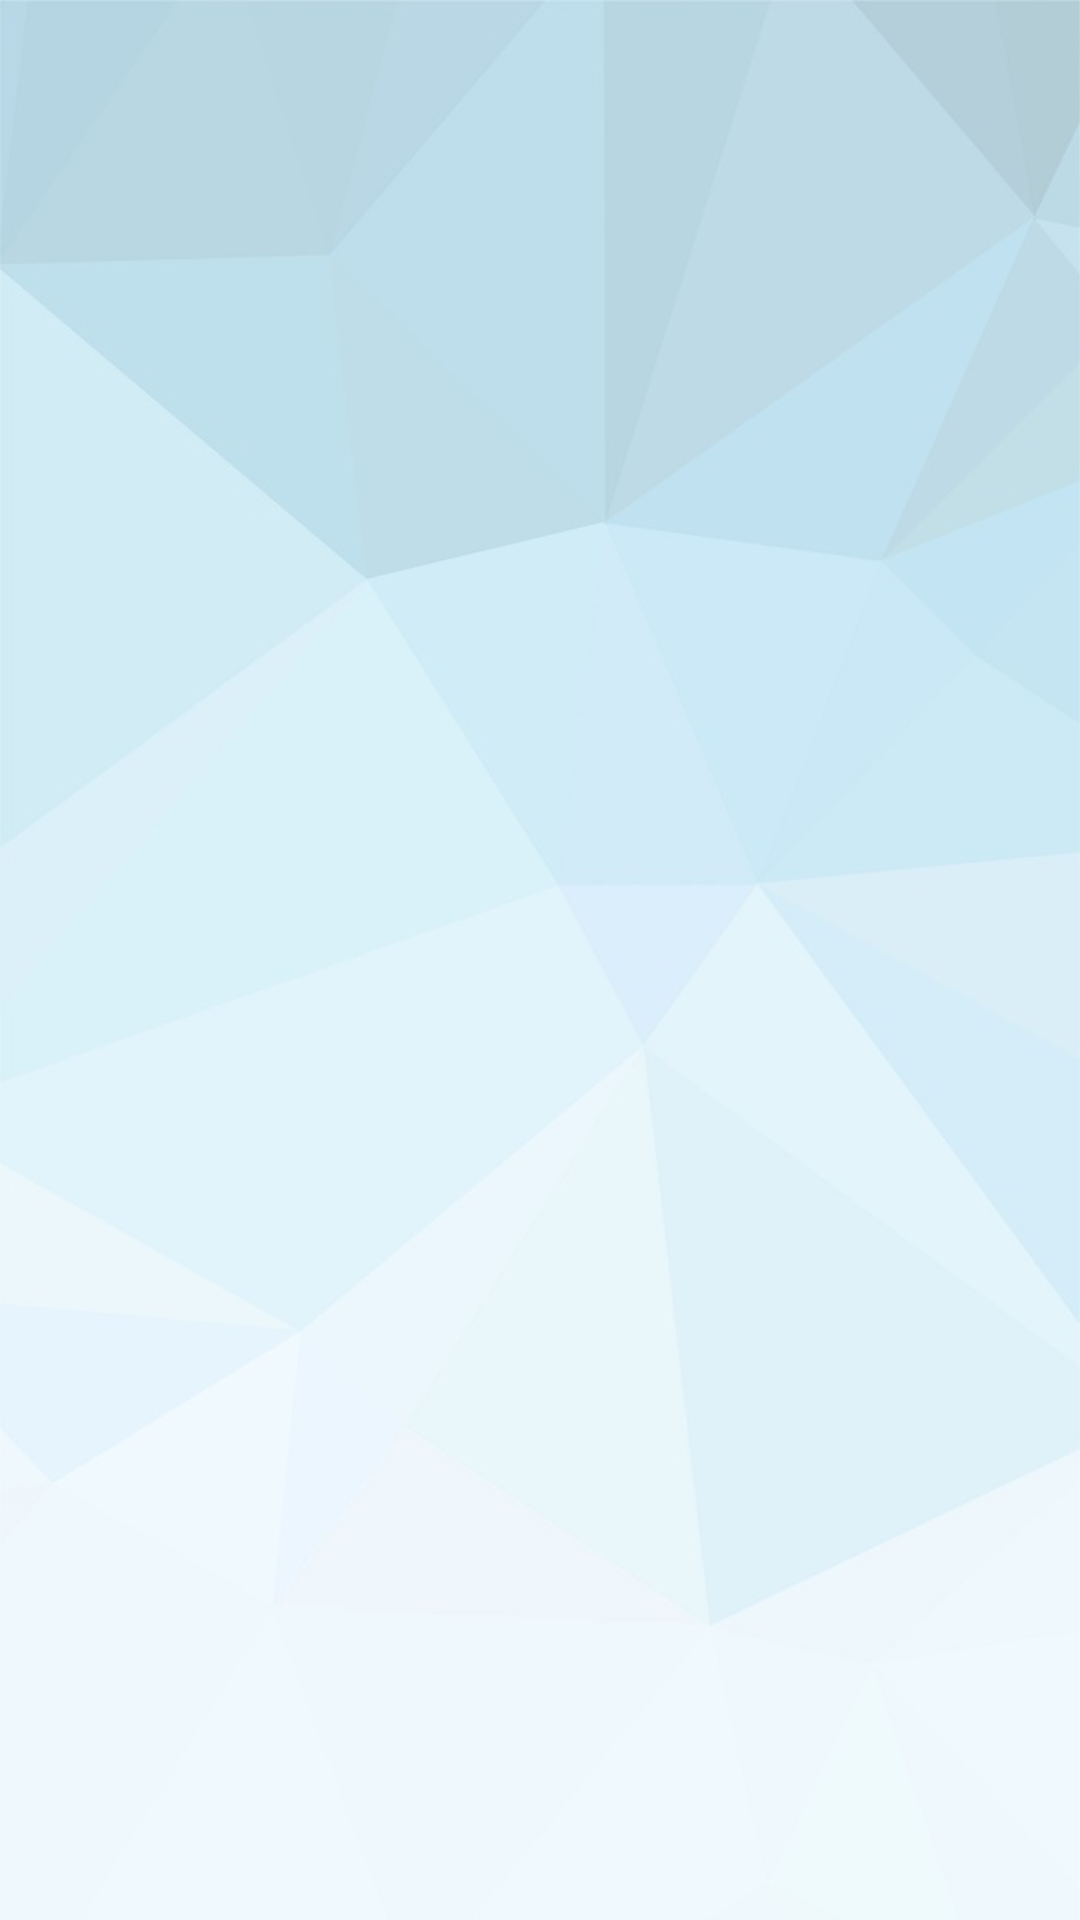

The Android layout XML behind this screen, and the referenced resources:
<!-- AndroidManifest.xml: application theme AppTheme -->
<!-- res/layout/activity_faq.xml -->
<?xml version="1.0" encoding="utf-8"?>
<RelativeLayout xmlns:android="http://schemas.android.com/apk/res/android"
    xmlns:app="http://schemas.android.com/apk/res-auto"
    xmlns:tools="http://schemas.android.com/tools"
    android:layout_width="match_parent"
    android:layout_height="match_parent"
    android:background="@drawable/bground"
    tools:context=".FaqActivity">

        <androidx.core.widget.NestedScrollView
            android:id="@+id/nested_scroll_view"
            android:layout_width="match_parent"
            android:layout_height="match_parent"
            android:layout_marginTop="6dp"
            android:scrollbars="none"
            android:scrollingCache="true">

            <androidx.recyclerview.widget.RecyclerView
                android:id="@+id/rv_faq"
                android:layout_width="match_parent"
                android:layout_height="match_parent"
                tools:listitem="@layout/itemfaq" />
        </androidx.core.widget.NestedScrollView>
    </RelativeLayout>
<!-- res/layout/itemfaq.xml (included above) -->
<androidx.cardview.widget.CardView
    xmlns:android="http://schemas.android.com/apk/res/android"
    xmlns:app="http://schemas.android.com/apk/res-auto"
    android:layout_width="match_parent"
    android:layout_height="wrap_content"
    android:layout_margin="6dp"
    android:visibility="visible"
    app:cardCornerRadius="10dp"
    app:cardElevation="4dp">

    <LinearLayout
        android:layout_width="match_parent"
        android:layout_height="wrap_content"
        android:orientation="vertical">
        <androidx.cardview.widget.CardView
            android:layout_width="match_parent"
            android:layout_height="wrap_content"
            app:cardCornerRadius="8dp"
            app:cardElevation="4dp">
            <LinearLayout
                android:layout_width="match_parent"
                android:layout_height="wrap_content"
                android:background="@android:color/white"
                android:gravity="center_vertical"
                android:minHeight="?attr/actionBarSize"
                android:orientation="horizontal">
                <TextView
                    android:fontFamily="@font/amikoregular"
                    android:textSize="17sp"
                    android:layout_marginStart="@dimen/margin16"
                    android:id="@+id/namaanggota"
                    android:layout_width="wrap_content"
                    android:layout_height="wrap_content"
                    android:layout_weight="1"
                    android:text="FAQ blablabla" />

                <ImageButton
                    android:id="@+id/bt_toggle_text"
                    android:layout_width="?attr/actionBarSize"
                    android:layout_height="?attr/actionBarSize"
                    android:background="?attr/selectableItemBackgroundBorderless"
                    android:src="@drawable/ic_expand_arrow" />

            </LinearLayout>
        </androidx.cardview.widget.CardView>

        <LinearLayout
            android:layout_marginHorizontal="@dimen/margin16"
            android:id="@+id/lyt_expand_text"
            android:layout_width="match_parent"
            android:layout_height="wrap_content"
            android:orientation="vertical">
            <TextView
                android:layout_marginVertical="12dp"
                android:textSize="13sp"
                android:fontFamily="@font/amikoregular"
                android:id="@+id/textpenjelasan"
                android:text=""
                android:layout_width="wrap_content"
                android:layout_height="wrap_content"/>
        </LinearLayout>
    </LinearLayout>
</androidx.cardview.widget.CardView>
<!-- resources referenced by this layout -->
<resources>
  <dimen name="margin16">16dp</dimen>
  <!-- drawable bground: jpg bitmap (drawable-v24, 40175 bytes) -->
  <style name="AppTheme" parent="Theme.AppCompat.Light.DarkActionBar">
      
          <item name="colorPrimary">@color/colorPrimary</item>
          <item name="colorPrimaryDark">@color/colorPrimaryDark</item>
          <item name="colorAccent">@color/colorAccent</item>
          </style>
  <color name="colorPrimary">#3498DB</color>
  <color name="colorPrimaryDark">#3498DB</color>
  <color name="colorAccent">#D81B60</color>
</resources>
